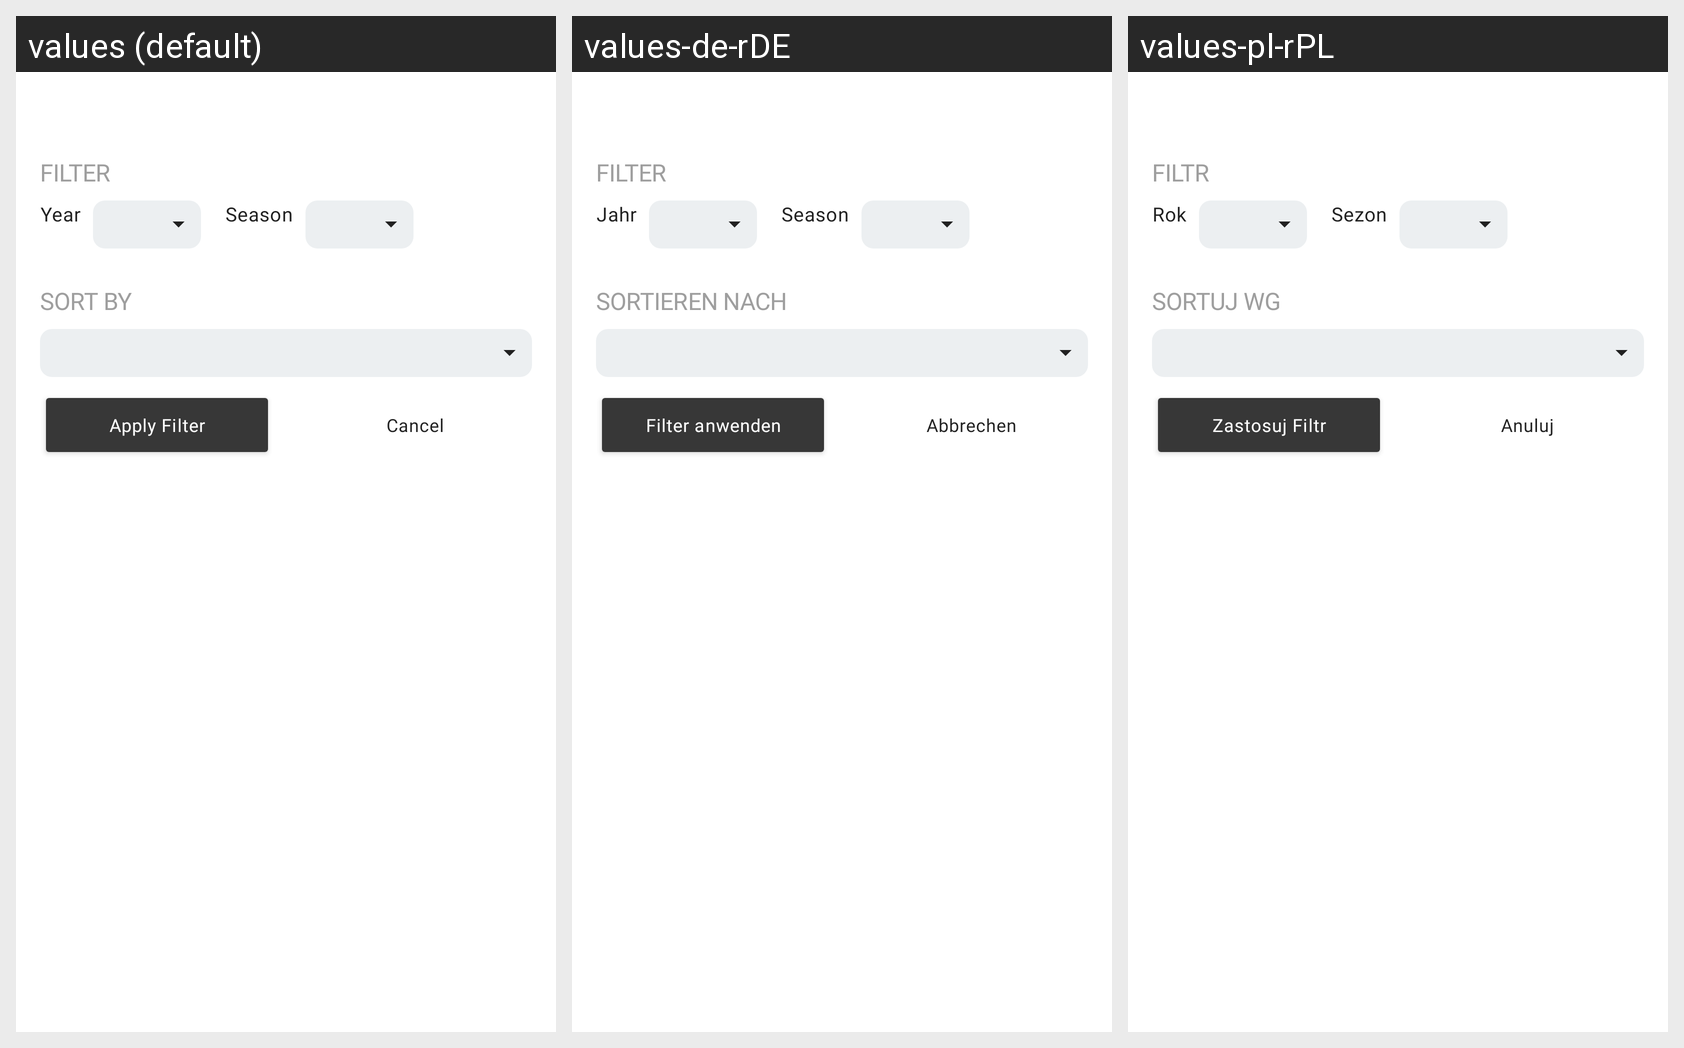

The same Android screen rendered under several of its app's locales, left to right. List the strings drawn on it with the default value and each locale's translation.
Android screen res/layout/seasonal_filter_options.xml rendered under 3 locales, left to right: values (default), values-de-rDE, values-pl-rPL. Device: Nexus 5 (rendered at 1080×1920; each locale shown at half size, 540×960, under a caption strip naming it); theme AppTheme.
Other locales in the repository, not shown: values-ar-rIQ, values-es-rES, values-fr-rFR, values-pt-rBR, values-ru-rRU, values-tr-rTR.
Strings drawn on this screen, with the default value and each locale's value (text and hints the layout hard-codes, and strings that could not be matched under every locale, appear in the picture but are not listed):

year
  values: Year
  values-de-rDE: Jahr
  values-pl-rPL: Rok

season
  values: Season
  values-de-rDE: Season
  values-pl-rPL: Sezon

filter
  values: Filter
  values-de-rDE: Filter
  values-pl-rPL: Filtr

sort_by
  values: Sort By
  values-de-rDE: Sortieren nach
  values-pl-rPL: Sortuj wg

apply_filter
  values: Apply Filter
  values-de-rDE: Filter anwenden
  values-pl-rPL: Zastosuj Filtr

cancel
  values: Cancel
  values-de-rDE: Abbrechen
  values-pl-rPL: Anuluj
